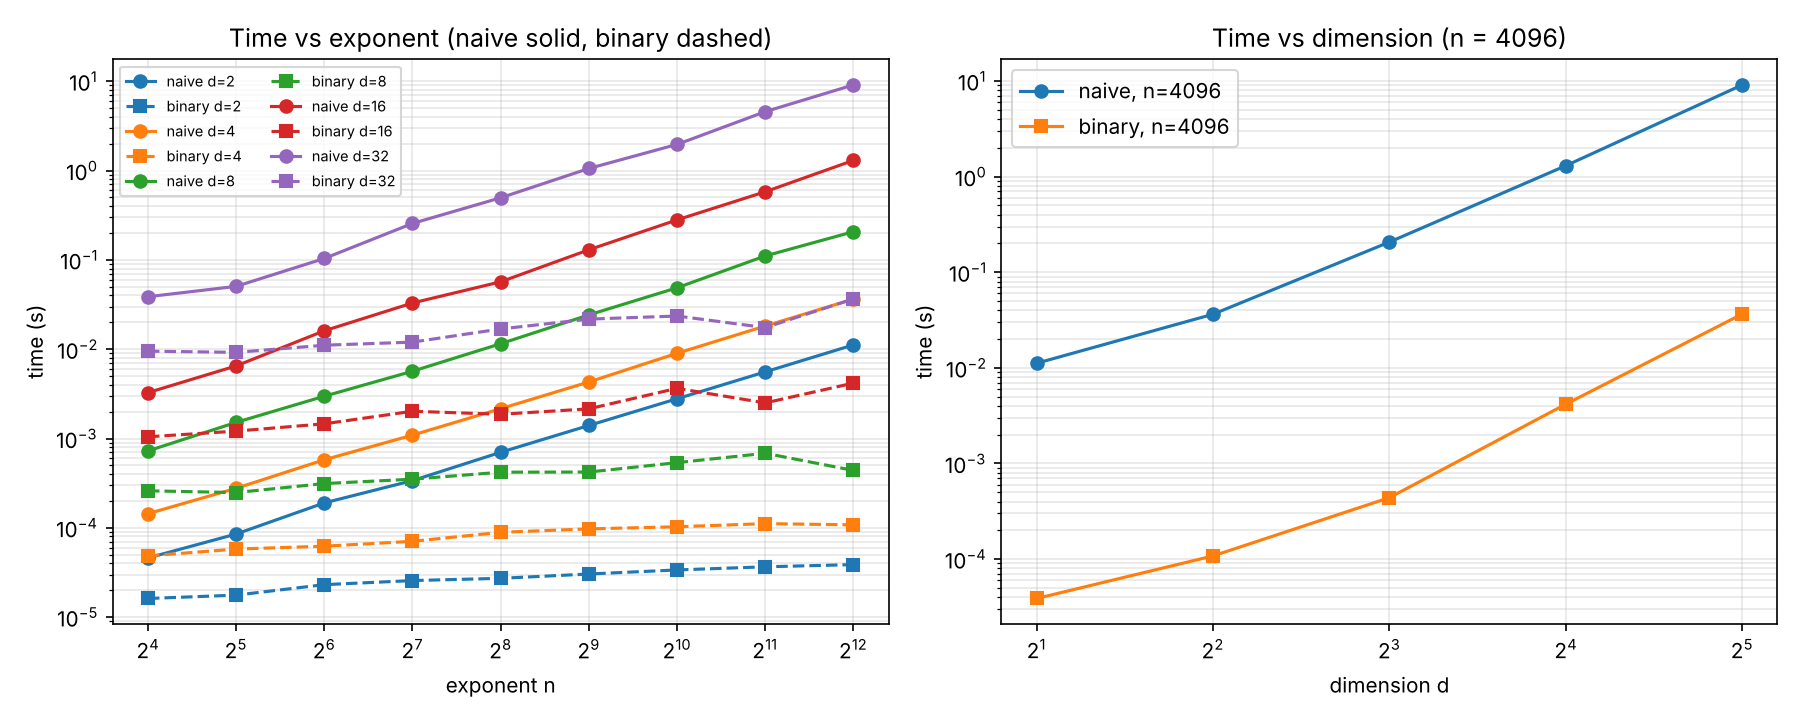

The table this chart was drawn from, first rows:
d, n, naive_s, binary_s, speedup
2, 16, 4.599100000746148e-05, 1.617399999531699e-05, 2.844
2, 32, 8.519300001808006e-05, 1.763299999879564e-05, 4.831
2, 64, 0.0001901, 2.3101000010683492e-05, 8.23
2, 128, 0.0003379, 2.5673000010328906e-05, 13.16
2, 256, 0.0007012, 2.7201000023069355e-05, 25.78
2, 512, 0.001399, 3.040000001419685e-05, 46.03
2, 1024, 0.002789, 3.377299998419403e-05, 82.57
2, 2048, 0.005577, 3.660699999841199e-05, 152.3
2, 4096, 0.01118, 3.874999998743078e-05, 288.5
4, 16, 0.000144, 4.847999997537045e-05, 2.969
4, 32, 0.0002769, 5.7828999985076734e-05, 4.787
4, 64, 0.0005781, 6.229600001006474e-05, 9.28
4, 128, 0.001091, 7.06149999984973e-05, 15.45
4, 256, 0.002158, 8.910299999342897e-05, 24.22
4, 512, 0.004297, 9.729299998184615e-05, 44.17
4, 1024, 0.009002, 0.0001028, 87.58
4, 2048, 0.01819, 0.0001114, 163.2
4, 4096, 0.0364, 0.000108, 337
8, 16, 0.0007258, 0.0002597, 2.794
8, 32, 0.001516, 0.0002482, 6.108
8, 64, 0.002975, 0.0003132, 9.501
8, 128, 0.005665, 0.0003504, 16.17
8, 256, 0.01152, 0.0004196, 27.46
8, 512, 0.02423, 0.0004214, 57.49
8, 1024, 0.04872, 0.0005368, 90.76
8, 2048, 0.1108, 0.0006831, 162.1
8, 4096, 0.2069, 0.0004393, 471
16, 16, 0.003262, 0.001045, 3.122
16, 32, 0.006498, 0.00121, 5.37
16, 64, 0.01608, 0.001461, 11
16, 128, 0.03292, 0.002019, 16.3
16, 256, 0.05684, 0.001868, 30.43
16, 512, 0.1298, 0.002149, 60.4
16, 1024, 0.2806, 0.003647, 76.93
16, 2048, 0.5793, 0.002503, 231.4
16, 4096, 1.301, 0.004173, 311.8
32, 16, 0.03871, 0.009507, 4.072
32, 32, 0.05052, 0.009219, 5.48
32, 64, 0.1037, 0.01108, 9.363
32, 128, 0.256, 0.012, 21.33
32, 256, 0.496, 0.01686, 29.42
32, 512, 1.056, 0.02173, 48.59
32, 1024, 1.964, 0.02352, 83.51
32, 2048, 4.569, 0.01746, 261.8
32, 4096, 9.105, 0.03659, 248.9
